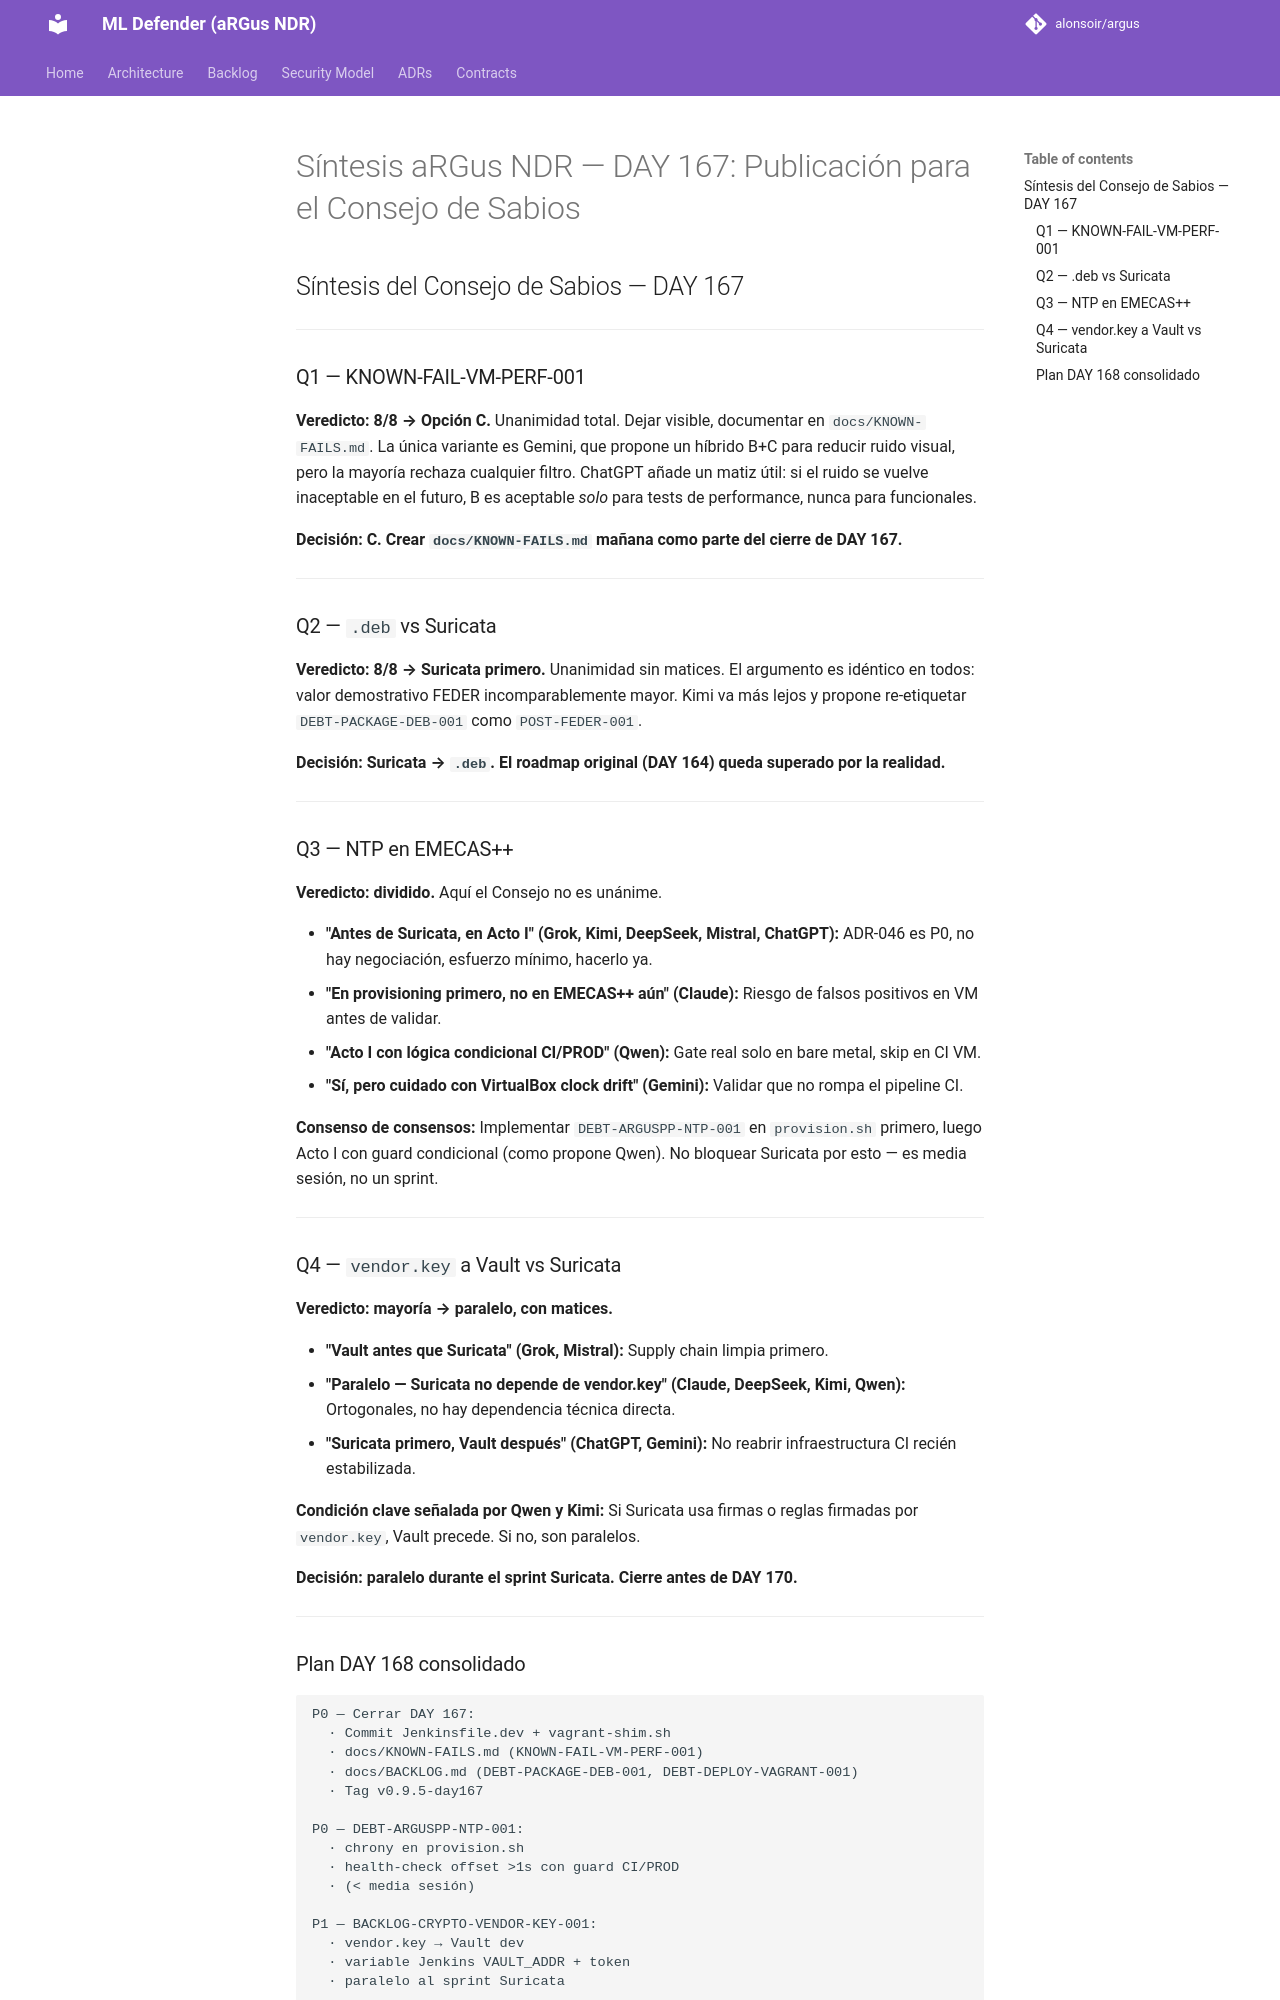

repository: alonsoir/argus · page: council/Síntesis - aRGus NDR — DAY 167: Publicación para el Consejo de Sabios/index.html · generator: mkdocs

## Síntesis del Consejo de Sabios — DAY 167

---

### Q1 — KNOWN-FAIL-VM-PERF-001

**Veredicto: 8/8 → Opción C.** Unanimidad total. Dejar visible, documentar en `docs/KNOWN-FAILS.md`. La única variante es Gemini, que propone un híbrido B+C para reducir ruido visual, pero la mayoría rechaza cualquier filtro. ChatGPT añade un matiz útil: si el ruido se vuelve inaceptable en el futuro, B es aceptable *solo* para tests de performance, nunca para funcionales.

**Decisión: C. Crear `docs/KNOWN-FAILS.md` mañana como parte del cierre de DAY 167.**

---

### Q2 — `.deb` vs Suricata

**Veredicto: 8/8 → Suricata primero.** Unanimidad sin matices. El argumento es idéntico en todos: valor demostrativo FEDER incomparablemente mayor. Kimi va más lejos y propone re-etiquetar `DEBT-PACKAGE-DEB-001` como `POST-FEDER-001`.

**Decisión: Suricata → `.deb`. El roadmap original (DAY 164) queda superado por la realidad.**

---

### Q3 — NTP en EMECAS++

**Veredicto: dividido.** Aquí el Consejo no es unánime.

- **"Antes de Suricata, en Acto I" (Grok, Kimi, DeepSeek, Mistral, ChatGPT):** ADR-046 es P0, no hay negociación, esfuerzo mínimo, hacerlo ya.
- **"En provisioning primero, no en EMECAS++ aún" (Claude):** Riesgo de falsos positivos en VM antes de validar.
- **"Acto I con lógica condicional CI/PROD" (Qwen):** Gate real solo en bare metal, skip en CI VM.
- **"Sí, pero cuidado con VirtualBox clock drift" (Gemini):** Validar que no rompa el pipeline CI.

**Consenso de consensos:** Implementar `DEBT-ARGUSPP-NTP-001` en `provision.sh` primero, luego Acto I con guard condicional (como propone Qwen). No bloquear Suricata por esto — es media sesión, no un sprint.

---

### Q4 — `vendor.key` a Vault vs Suricata

**Veredicto: mayoría → paralelo, con matices.**

- **"Vault antes que Suricata" (Grok, Mistral):** Supply chain limpia primero.
- **"Paralelo — Suricata no depende de vendor.key" (Claude, DeepSeek, Kimi, Qwen):** Ortogonales, no hay dependencia técnica directa.
- **"Suricata primero, Vault después" (ChatGPT, Gemini):** No reabrir infraestructura CI recién estabilizada.

**Condición clave señalada por Qwen y Kimi:** Si Suricata usa firmas o reglas firmadas por `vendor.key`, Vault precede. Si no, son paralelos.

**Decisión: paralelo durante el sprint Suricata. Cierre antes de DAY 170.**

---
